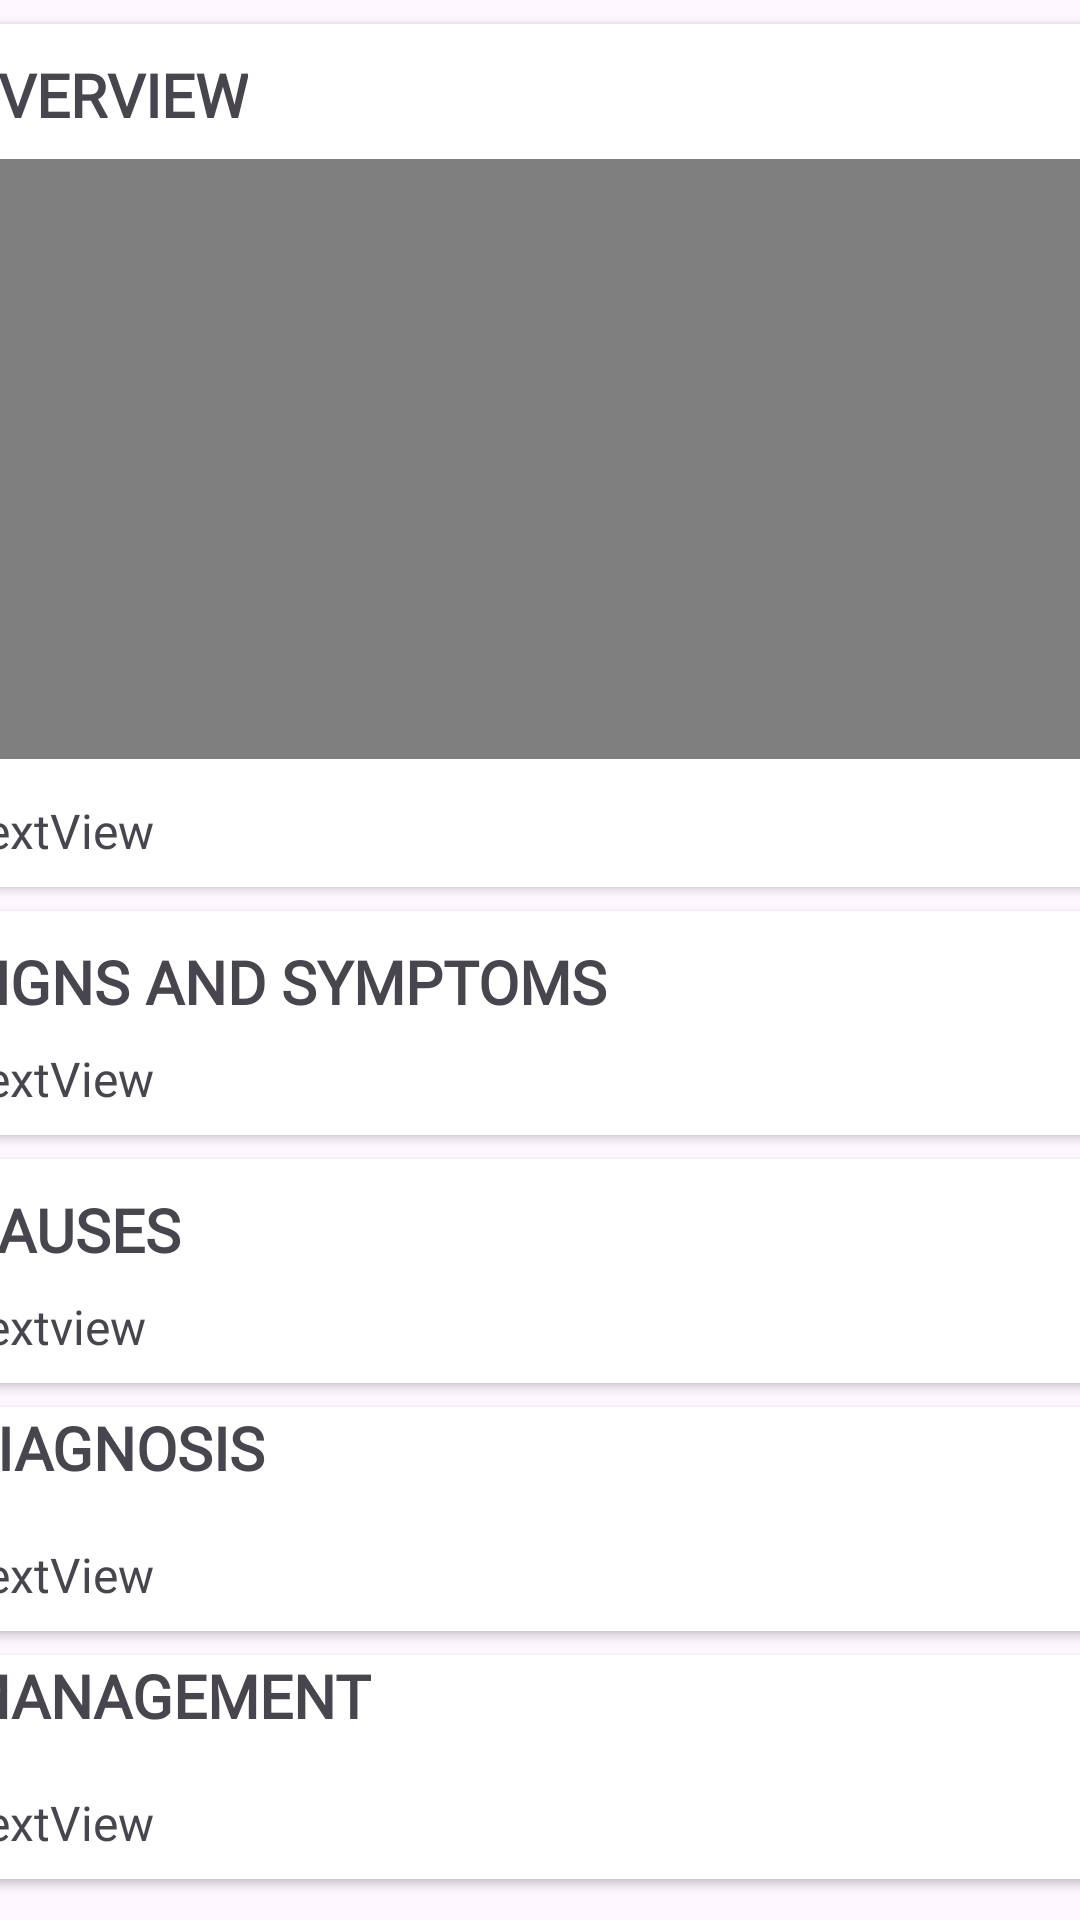

This screen was rendered from an Android layout file. Write that file and the resources it references.
<!-- AndroidManifest.xml: application theme Theme.CardioRef_HomePage -->
<!-- res/layout/one_line_cvd.xml -->
<?xml version="1.0" encoding="utf-8"?>
<androidx.constraintlayout.widget.ConstraintLayout xmlns:android="http://schemas.android.com/apk/res/android"
    xmlns:app="http://schemas.android.com/apk/res-auto"
    xmlns:tools="http://schemas.android.com/tools"
    android:layout_width="match_parent"
    android:layout_height="match_parent">

    <androidx.cardview.widget.CardView
        android:id="@+id/cardView"
        android:layout_width="409dp"
        android:layout_height="wrap_content"
        android:layout_marginStart="8dp"
        android:layout_marginTop="8dp"
        android:layout_marginEnd="8dp"
        app:layout_constraintEnd_toEndOf="parent"
        app:layout_constraintStart_toStartOf="parent"
        app:layout_constraintTop_toTopOf="parent">

        <TextView
            android:id="@+id/textView20"
            android:layout_width="wrap_content"
            android:layout_height="wrap_content"
            android:layout_marginStart="10dp"
            android:layout_marginTop="10dp"
            android:fontFamily="@font/actor"
            android:text="@string/tv_overview"
            android:textSize="20sp"
            android:textStyle="bold" />

        <FrameLayout
            android:layout_width="match_parent"
            android:layout_height="200dp"
            android:background="@color/black"
            android:layout_marginTop="45dp">

            <VideoView
                android:id="@+id/videoView"
                android:layout_width="match_parent"
                android:layout_gravity="center"
                android:layout_height="200dp" />

        </FrameLayout>

        <TextView
            android:id="@+id/tv_over_view"
            android:layout_width="match_parent"
            android:layout_height="wrap_content"
            android:layout_marginTop="250dp"
            android:fontFamily="@font/actor"
            android:paddingStart="10dp"
            android:paddingTop="8dp"
            android:paddingEnd="10dp"
            android:paddingBottom="8dp"
            android:text="TextView"
            android:textSize="16sp" />
    </androidx.cardview.widget.CardView>

    <androidx.cardview.widget.CardView
        android:id="@+id/cardView2"
        android:layout_width="409dp"
        android:layout_height="wrap_content"
        android:layout_marginStart="8dp"
        android:layout_marginTop="8dp"
        android:layout_marginEnd="8dp"
        app:layout_constraintEnd_toEndOf="parent"
        app:layout_constraintStart_toStartOf="parent"
        app:layout_constraintTop_toBottomOf="@+id/cardView">

        <TextView
            android:id="@+id/textView21"
            android:layout_width="wrap_content"
            android:layout_height="wrap_content"
            android:layout_marginStart="10dp"
            android:fontFamily="@font/actor"
            android:paddingTop="10dp"
            android:text="@string/signs_and_symptoms"
            android:textSize="20sp"
            android:textStyle="bold" />

        <TextView
            android:id="@+id/tv_signs"
            android:layout_width="match_parent"
            android:layout_height="wrap_content"
            android:fontFamily="@font/actor"
            android:layout_marginTop="45dp"
            android:paddingStart="10dp"
            android:paddingEnd="10dp"
            android:paddingBottom="8dp"
            android:text="TextView"
            android:textSize="16sp" />
    </androidx.cardview.widget.CardView>

    <androidx.cardview.widget.CardView
        android:id="@+id/cardView3"
        android:layout_width="409dp"
        android:layout_height="wrap_content"
        android:layout_marginStart="8dp"
        android:layout_marginTop="8dp"
        android:layout_marginEnd="8dp"
        app:layout_constraintEnd_toEndOf="parent"
        app:layout_constraintStart_toStartOf="parent"
        app:layout_constraintTop_toBottomOf="@+id/cardView2">

        <TextView
            android:id="@+id/textView23"
            android:layout_width="wrap_content"
            android:paddingTop="10dp"
            android:layout_height="wrap_content"
            android:layout_marginStart="10dp"
            android:fontFamily="@font/actor"
            android:text="@string/causes"
            android:textSize="20sp"
            android:textStyle="bold" />

        <TextView
            android:id="@+id/tv_causes"
            android:layout_width="match_parent"
            android:layout_height="wrap_content"
            android:fontFamily="@font/actor"
            android:layout_marginTop="45dp"
            android:paddingStart="10dp"
            android:paddingBottom="8dp"
            android:paddingEnd="10dp"
            android:text="Textview"
            android:textSize="16sp" />
    </androidx.cardview.widget.CardView>

    <androidx.cardview.widget.CardView
        android:id="@+id/cardView4"
        android:layout_width="409dp"
        android:layout_height="wrap_content"
        android:layout_marginStart="8dp"
        android:layout_marginTop="8dp"
        android:layout_marginEnd="8dp"
        app:layout_constraintEnd_toEndOf="parent"
        app:layout_constraintStart_toStartOf="parent"
        app:layout_constraintTop_toBottomOf="@+id/cardView3">

        <TextView
            android:id="@+id/textView25"
            android:layout_width="wrap_content"
            android:layout_height="wrap_content"
            android:fontFamily="@font/actor"
            android:layout_marginStart="10dp"
            android:text="@string/diagnosis"
            android:textSize="20sp"
            android:textStyle="bold" />

        <TextView
            android:id="@+id/tv_diagnosis"
            android:layout_width="match_parent"
            android:layout_height="wrap_content"
            android:fontFamily="@font/actor"
            android:layout_marginTop="45dp"
            android:paddingStart="10dp"
            android:paddingEnd="10dp"
            android:paddingBottom="8dp"
            android:text="TextView"
            android:textSize="16sp" />
    </androidx.cardview.widget.CardView>

    <androidx.cardview.widget.CardView
        android:id="@+id/cardView5"
        android:layout_width="409dp"
        android:layout_height="wrap_content"
        android:layout_marginStart="8dp"
        android:layout_marginTop="8dp"
        android:layout_marginEnd="8dp"
        app:layout_constraintEnd_toEndOf="parent"
        app:layout_constraintStart_toStartOf="parent"
        app:layout_constraintTop_toBottomOf="@+id/cardView4">

        <TextView
            android:id="@+id/textView27"
            android:layout_width="wrap_content"
            android:layout_height="wrap_content"
            android:layout_marginStart="10dp"
            android:fontFamily="@font/actor"
            android:text="@string/management"
            android:textSize="20sp"
            android:textStyle="bold" />

        <TextView
            android:id="@+id/tv_management"
            android:layout_width="match_parent"
            android:layout_height="wrap_content"
            android:layout_marginTop="45dp"
            android:fontFamily="@font/actor"
            android:paddingStart="10dp"
            android:paddingEnd="10dp"
            android:paddingBottom="8dp"
            android:text="TextView"
            android:textSize="16sp" />
    </androidx.cardview.widget.CardView>


</androidx.constraintlayout.widget.ConstraintLayout>
<!-- resources referenced by this layout -->
<resources>
  <string name="causes">CAUSES</string>
  <string name="diagnosis">DIAGNOSIS</string>
  <string name="management">MANAGEMENT</string>
  <string name="signs_and_symptoms">SIGNS AND SYMPTOMS</string>
  <string name="tv_overview">OVERVIEW</string>
  <style name="Theme.CardioRef_HomePage" parent="Base.Theme.CardioRef_HomePage" />
  <style name="Base.Theme.CardioRef_HomePage" parent="Theme.Material3.DayNight.NoActionBar">
          <item name="colorPrimary">@color/design_default_color_primary_dark</item>
      </style>
  <!-- not gathered from this repository: default colours our renderer supplied (Android Studio template values) -->
  <color name="black">#FF000000</color>
</resources>
